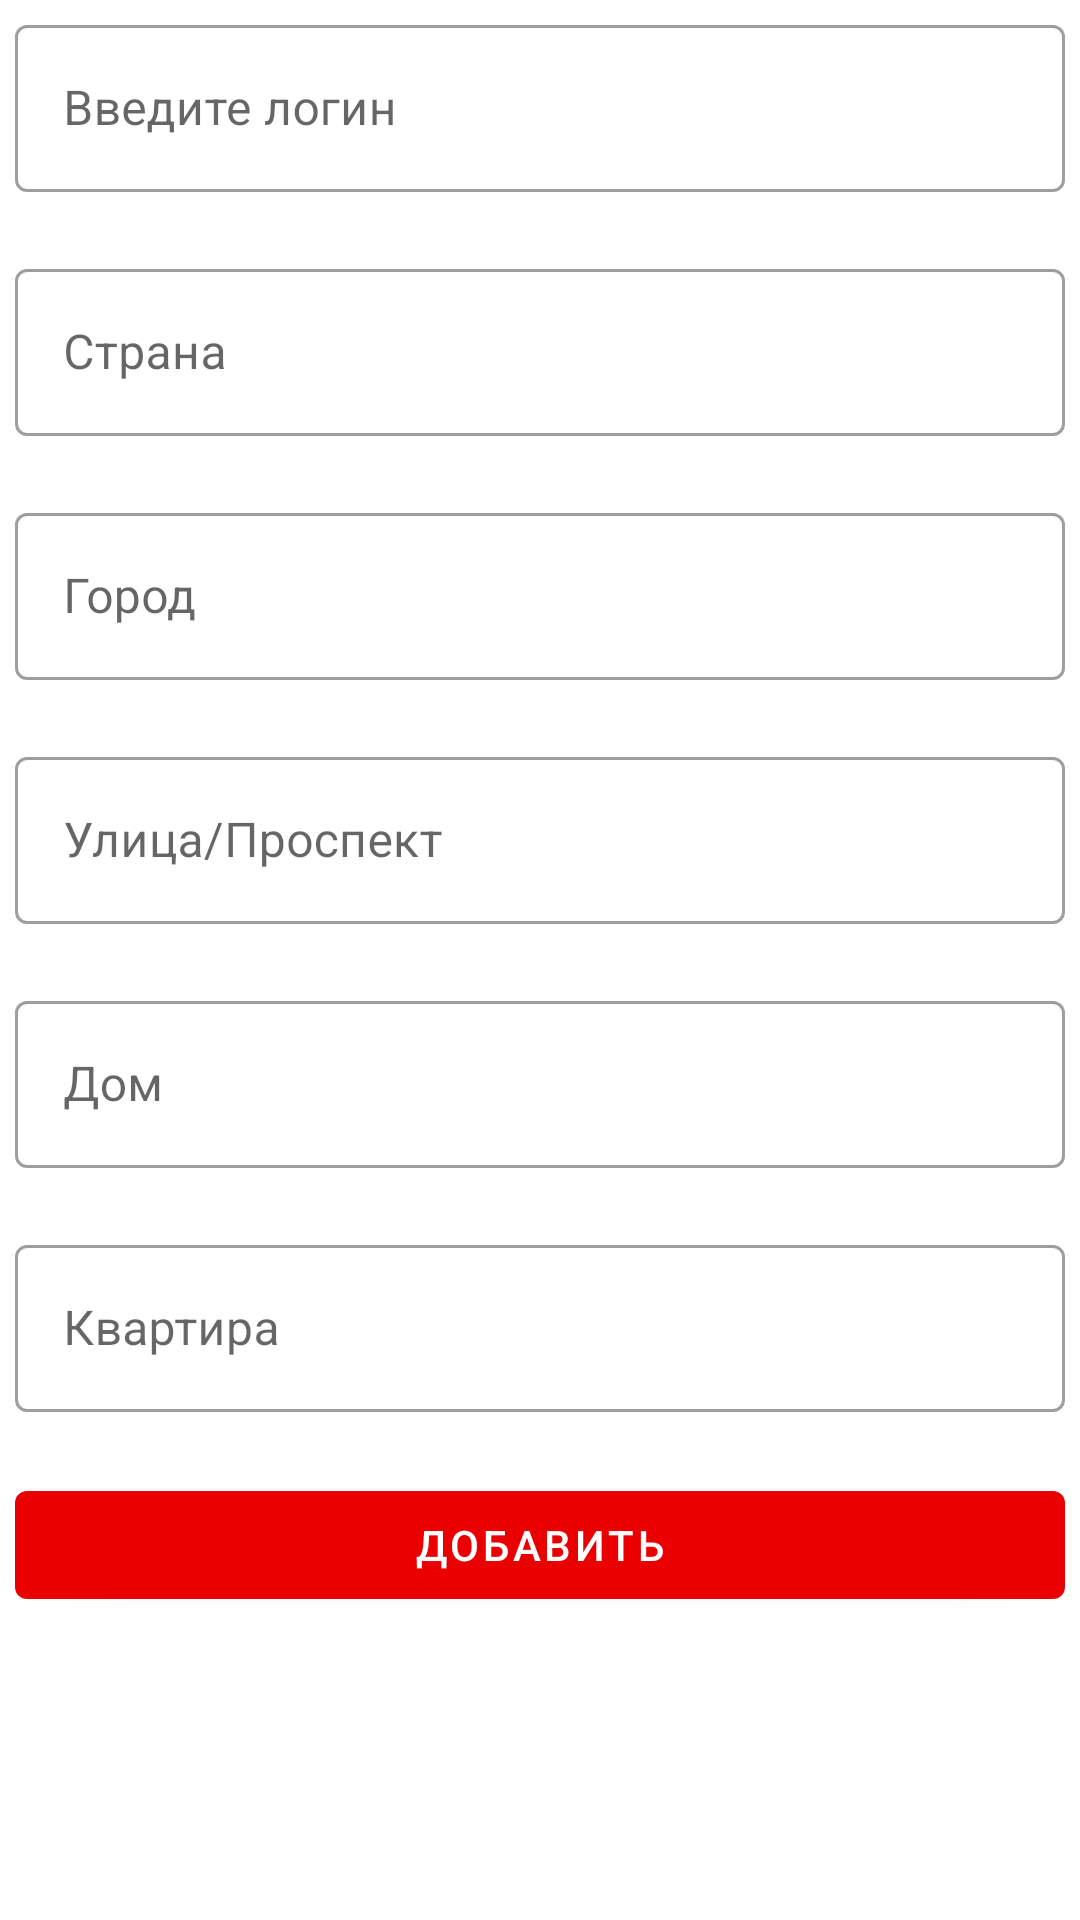

Produce the Android XML layout that renders to this screen, including the resource entries it uses.
<!-- AndroidManifest.xml: application theme MaterialAppTheme -->
<!-- res/layout/fragment_add_address.xml -->
<?xml version="1.0" encoding="utf-8"?>
<LinearLayout xmlns:android="http://schemas.android.com/apk/res/android"
    xmlns:app="http://schemas.android.com/apk/res-auto"
    xmlns:tools="http://schemas.android.com/tools"
    android:layout_width="match_parent"
    android:layout_height="match_parent"
    tools:context=".fragments.AddAddressFragment"
    android:orientation="vertical"
    android:paddingLeft="@dimen/small_5"
    android:paddingRight="@dimen/small_5"
    android:paddingTop="@dimen/small_3"
    android:paddingBottom="@dimen/small_3">

    <com.google.android.material.textfield.TextInputLayout
        android:id="@+id/add_address_login_layout"
        style="@style/Widget.MaterialComponents.TextInputLayout.OutlinedBox"
        android:layout_width="match_parent"
        android:layout_height="wrap_content"
        android:hint="@string/add_address_login_hint"
        app:errorEnabled="true"
        app:hintEnabled="true">

        <com.google.android.material.textfield.TextInputEditText
            android:id="@+id/add_address_login_edt"
            android:layout_width="match_parent"
            android:layout_height="match_parent"
            android:ems="10"
            android:inputType="textPersonName">

        </com.google.android.material.textfield.TextInputEditText>
    </com.google.android.material.textfield.TextInputLayout>

    <com.google.android.material.textfield.TextInputLayout
        android:id="@+id/add_address_country_layout"
        style="@style/Widget.MaterialComponents.TextInputLayout.OutlinedBox"
        android:layout_width="match_parent"
        android:layout_height="wrap_content"
        android:hint="@string/add_address_country_hint"
        app:errorEnabled="true"
        app:hintEnabled="true">

        <com.google.android.material.textfield.TextInputEditText
            android:id="@+id/add_address_country_edt"
            android:layout_width="match_parent"
            android:layout_height="match_parent"
            android:ems="10"
            android:inputType="text">

        </com.google.android.material.textfield.TextInputEditText>
    </com.google.android.material.textfield.TextInputLayout>

    <com.google.android.material.textfield.TextInputLayout
        android:id="@+id/add_address_city_layout"
        style="@style/Widget.MaterialComponents.TextInputLayout.OutlinedBox"
        android:layout_width="match_parent"
        android:layout_height="wrap_content"
        android:hint="@string/add_address_city_hint"
        app:errorEnabled="true"
        app:hintEnabled="true">

        <com.google.android.material.textfield.TextInputEditText
            android:id="@+id/add_address_city_edt"
            android:layout_width="match_parent"
            android:layout_height="match_parent"
            android:ems="10"
            android:inputType="text">

        </com.google.android.material.textfield.TextInputEditText>
    </com.google.android.material.textfield.TextInputLayout>

    <com.google.android.material.textfield.TextInputLayout
        android:id="@+id/add_address_street_layout"
        style="@style/Widget.MaterialComponents.TextInputLayout.OutlinedBox"
        android:layout_width="match_parent"
        android:layout_height="wrap_content"
        android:hint="@string/add_address_street_hint"
        app:errorEnabled="true"
        app:hintEnabled="true">

        <com.google.android.material.textfield.TextInputEditText
            android:id="@+id/add_address_street_edt"
            android:layout_width="match_parent"
            android:layout_height="match_parent"
            android:ems="10"
            android:inputType="text">

        </com.google.android.material.textfield.TextInputEditText>
    </com.google.android.material.textfield.TextInputLayout>

    <com.google.android.material.textfield.TextInputLayout
        android:id="@+id/add_address_home_number_layout"
        style="@style/Widget.MaterialComponents.TextInputLayout.OutlinedBox"
        android:layout_width="match_parent"
        android:layout_height="wrap_content"
        android:hint="@string/add_address_home_number_hint"
        app:errorEnabled="true"
        app:hintEnabled="true">

        <com.google.android.material.textfield.TextInputEditText
            android:id="@+id/add_address_home_number_edt"
            android:layout_width="match_parent"
            android:layout_height="match_parent"
            android:ems="10"
            android:inputType="numberDecimal">

        </com.google.android.material.textfield.TextInputEditText>
    </com.google.android.material.textfield.TextInputLayout>

    <com.google.android.material.textfield.TextInputLayout
        android:id="@+id/add_address_apartment_layout"
        style="@style/Widget.MaterialComponents.TextInputLayout.OutlinedBox"
        android:layout_width="match_parent"
        android:layout_height="wrap_content"
        android:hint="@string/add_address_apartment_hint"
        app:errorEnabled="true"
        app:hintEnabled="true">

        <com.google.android.material.textfield.TextInputEditText
            android:id="@+id/add_address_apartment_edt"
            android:layout_width="match_parent"
            android:layout_height="match_parent"
            android:ems="10"
            android:inputType="numberDecimal">

        </com.google.android.material.textfield.TextInputEditText>
    </com.google.android.material.textfield.TextInputLayout>

    <com.google.android.material.button.MaterialButton
        android:id="@+id/add_address_create_btn"
        style="@style/Widget.MaterialComponents.Button"
        android:layout_width="match_parent"
        android:layout_height="wrap_content"
        android:text="@string/add_address_create_btn"
    />
</LinearLayout>
<!-- resources referenced by this layout -->
<resources>
  <dimen name="small_3">3dp</dimen>
  <dimen name="small_5">5dp</dimen>
  <string name="add_address_apartment_hint">Квартира</string>
  <string name="add_address_city_hint">Город</string>
  <string name="add_address_country_hint">Страна</string>
  <string name="add_address_create_btn">Добавить</string>
  <string name="add_address_home_number_hint">Дом</string>
  <string name="add_address_login_hint">Введите логин</string>
  <string name="add_address_street_hint">Улица/Проспект</string>
  <style name="MaterialAppTheme" parent="@style/Theme.MaterialComponents.Light">
          <item name="colorPrimary">@color/colorPrimary</item>
          <item name="colorPrimaryDark">@color/colorPrimaryDark</item>
          <item name="colorAccent">@color/colorAccent</item>
      </style>
  <color name="colorPrimary">#EA0001</color>
  <color name="colorPrimaryDark">#000</color>
  <color name="colorAccent">#C80002</color>
</resources>
